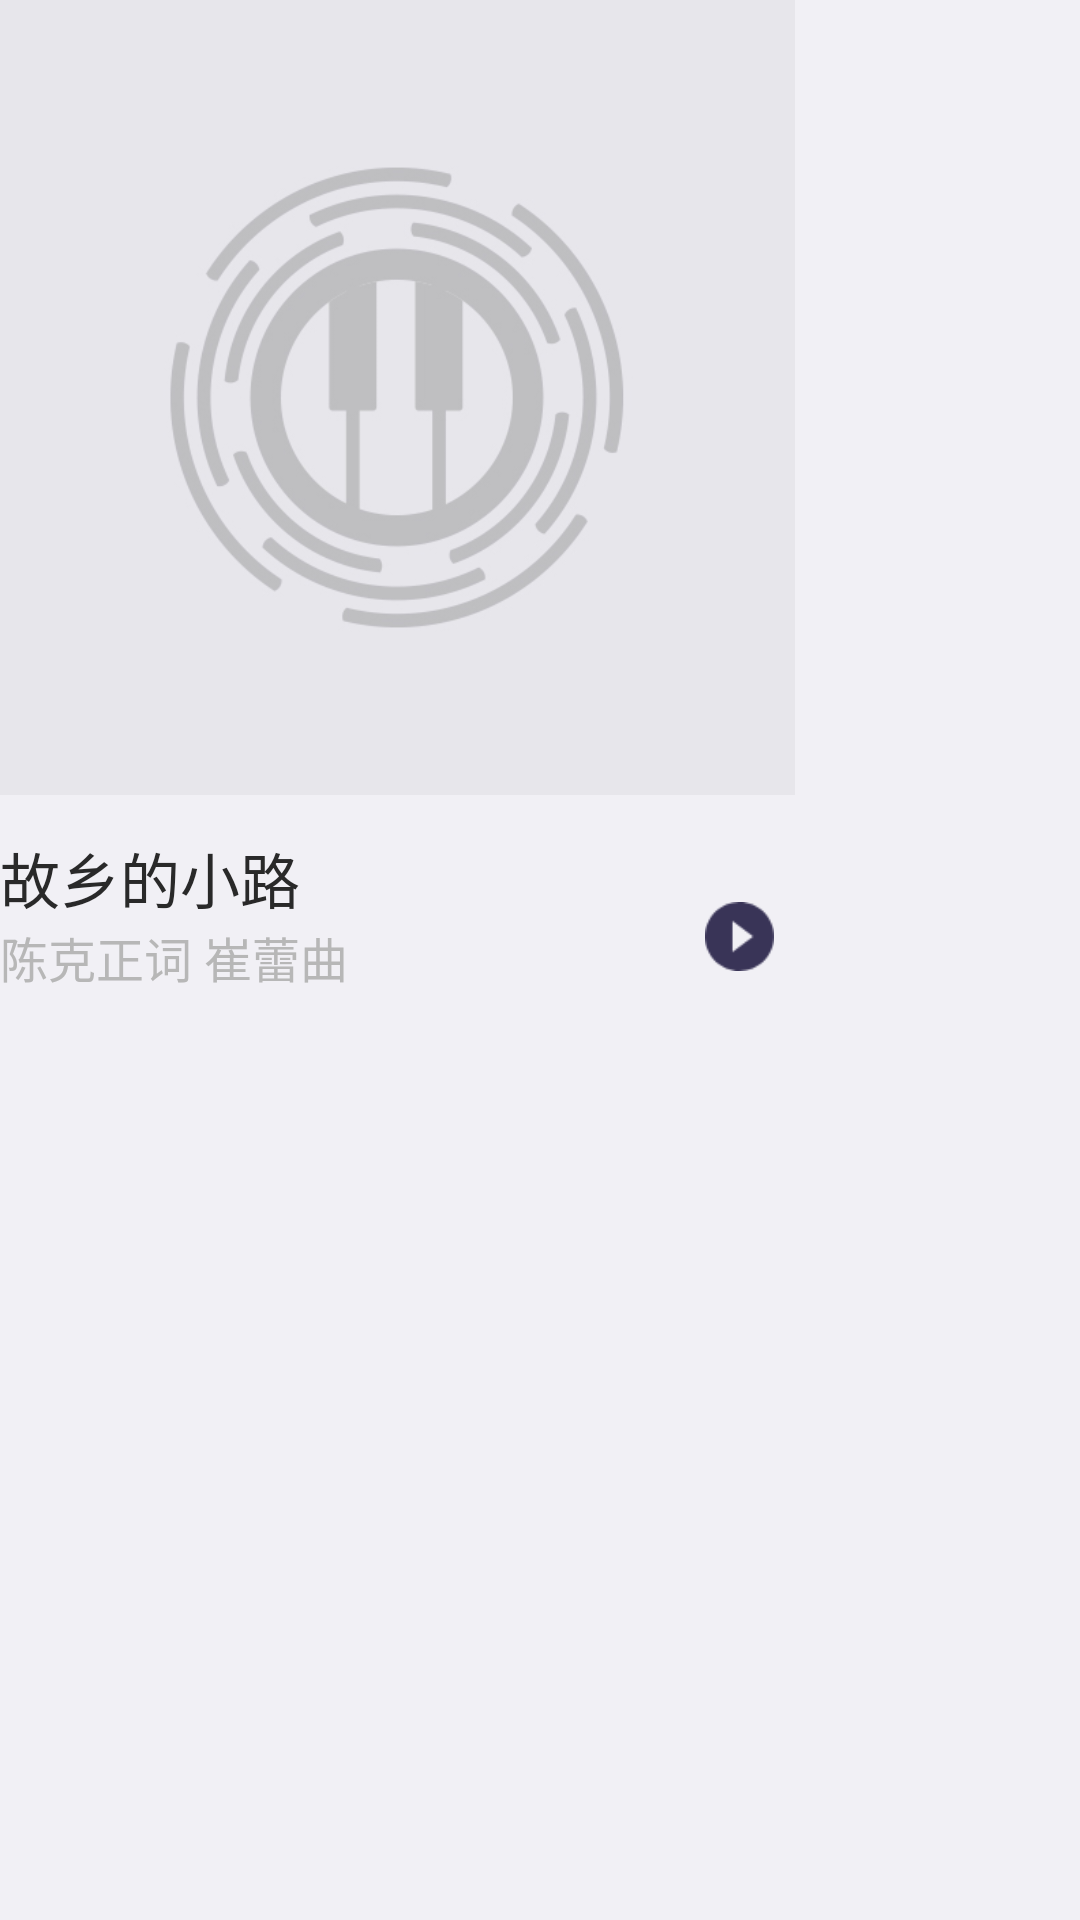

Here is an Android app screen rendered from its layout file. Give the layout XML and the strings, colors and styles it references.
<!-- AndroidManifest.xml: application theme Theme.AppCompat.NoActionBar -->
<!-- res/layout/activity_history_item.xml -->
<RelativeLayout xmlns:android="http://schemas.android.com/apk/res/android"
    android:layout_width="wrap_content"
    android:layout_height="wrap_content"
    android:background="#F1F0F5"
    android:layout_margin="5dp"
    >


    <LinearLayout
        android:orientation="vertical"
        android:layout_width="265dp"
        android:layout_height="wrap_content">

        <ImageView
            android:id="@+id/iv_cover"
            android:scaleType="fitXY"
            android:src="@mipmap/icon_default_bg"
            android:layout_width="265dp"
            android:layout_height="265dp" />

        <LinearLayout
            android:orientation="horizontal"
            android:layout_width="match_parent"
            android:layout_height="wrap_content">

            <LinearLayout
                android:orientation="vertical"
                android:layout_width="0dp"
                android:layout_weight="10"
                android:layout_height="wrap_content">

                <TextView
                    android:id="@+id/tv_title"
                    android:layout_marginTop="13dp"
                    android:text="故乡的小路"
                    android:textSize="20dp"
                    android:textColor="@color/home_item_title"
                    android:layout_width="wrap_content"
                    android:layout_height="wrap_content" />

                <TextView
                    android:id="@+id/tv_author"
                    android:textSize="16dp"
                    android:text="陈克正词 崔蕾曲"
                    android:textColor="@color/home_item_author"
                    android:layout_width="wrap_content"
                    android:layout_height="wrap_content" />

            </LinearLayout>


            <LinearLayout
                android:id="@+id/ll_play"
                android:gravity="bottom"
                android:layout_width="wrap_content"
                android:layout_height="match_parent">
                <ImageView
                    android:layout_margin="7dp"
                    android:src="@mipmap/icon_home_play"
                    android:layout_width="23dp"
                    android:layout_height="23dp" />

            </LinearLayout>



        </LinearLayout>



    </LinearLayout>


</RelativeLayout>
<!-- resources referenced by this layout -->
<resources>
  <color name="home_item_author">#B7B7B7</color>
  <color name="home_item_title">#292929</color>
  <!-- mipmap icon_default_bg: jpg bitmap (mipmap-xxhdpi, 53695 bytes) -->
  <!-- mipmap icon_home_play: png bitmap (mipmap-xxhdpi, 1079 bytes) -->
</resources>
